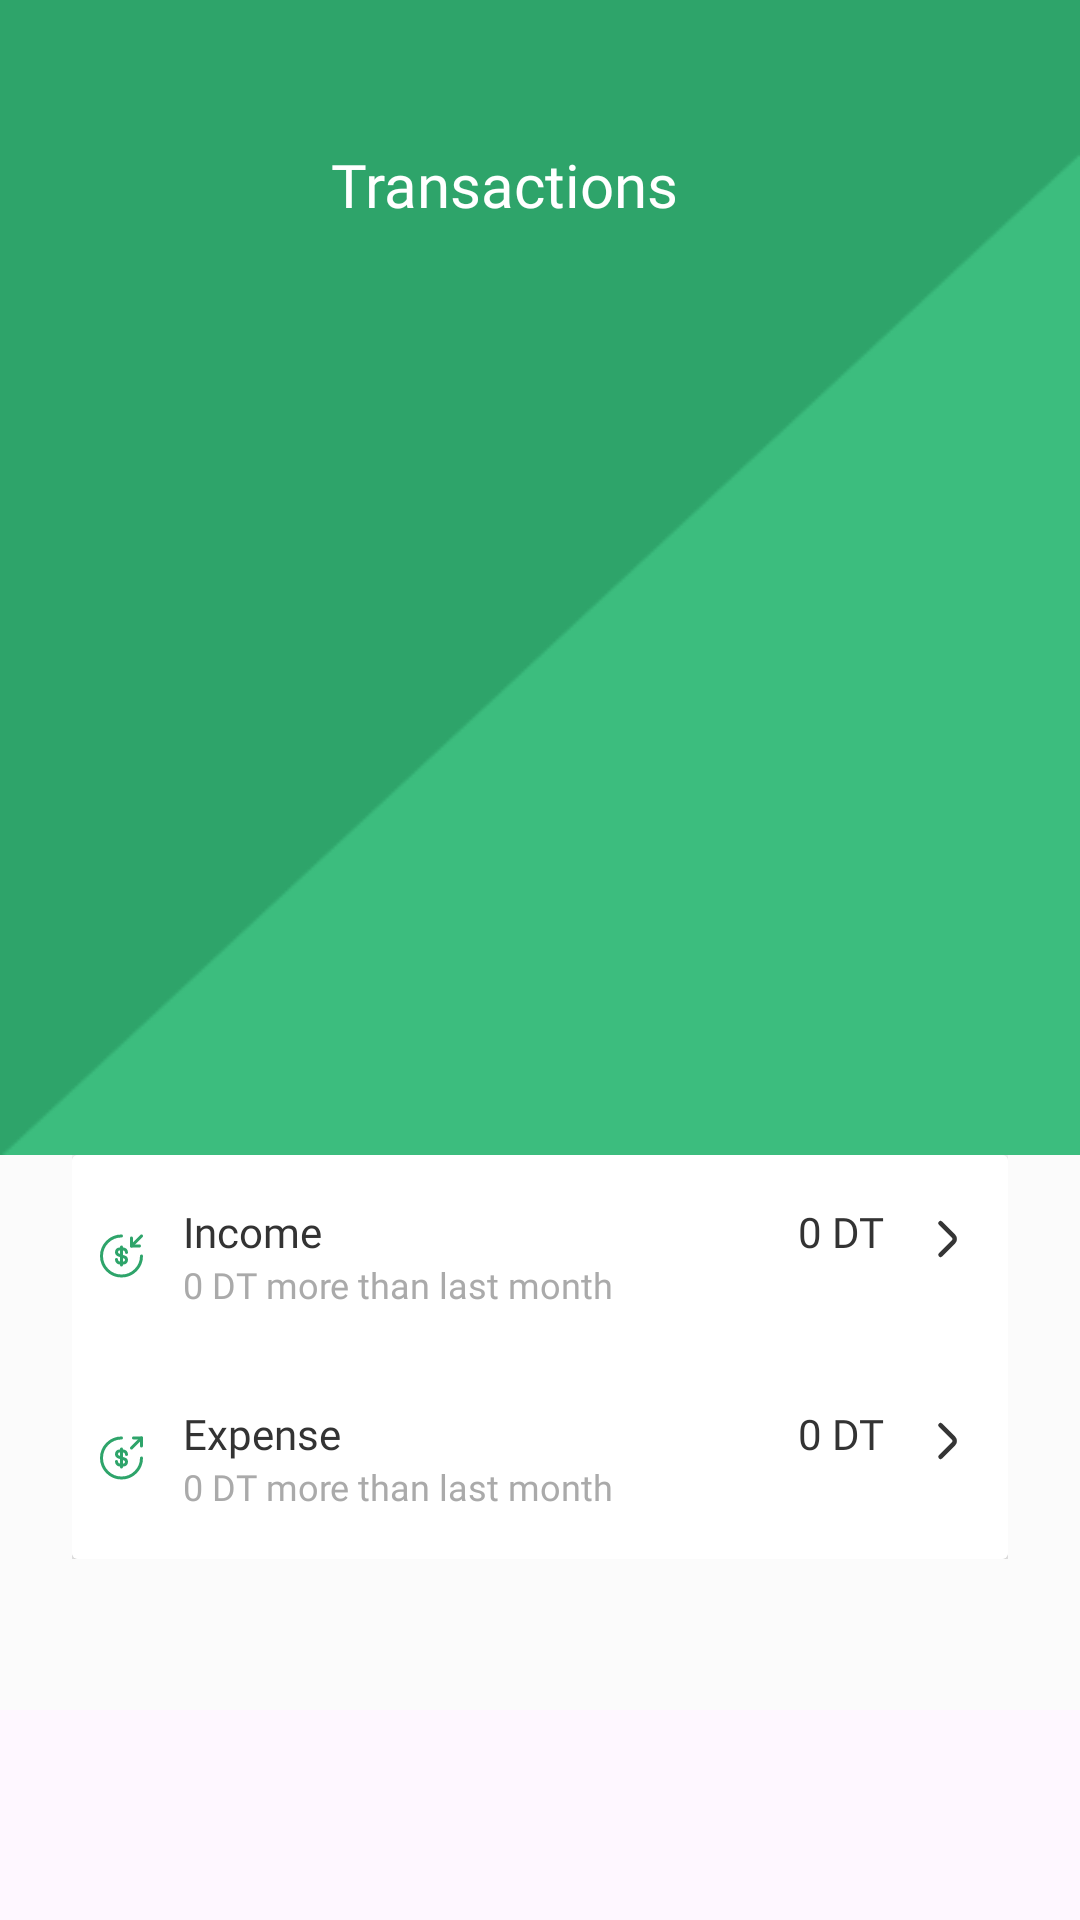

This screen was rendered from an Android layout file. Write that file and the resources it references.
<!-- AndroidManifest.xml: application theme Theme.Trakki -->
<!-- res/layout/fragment_transactions.xml -->
<?xml version="1.0" encoding="utf-8"?>
<FrameLayout xmlns:android="http://schemas.android.com/apk/res/android"
    xmlns:tools="http://schemas.android.com/tools"
    android:layout_width="match_parent"
    android:layout_height="match_parent"
    xmlns:app="http://schemas.android.com/apk/res-auto"
    tools:context=".TransactionsFragment">

    <androidx.core.widget.NestedScrollView
        android:layout_width="match_parent"
        android:layout_height="match_parent"
        android:background="#FBFBFB"

        android:layout_marginBottom="70sp"
        >

        <LinearLayout
            android:layout_width="match_parent"
            android:layout_height="wrap_content"
            android:orientation="vertical">


            <LinearLayout
                android:layout_width="match_parent"
                android:layout_height="wrap_content"
                android:background="@drawable/back2"
                android:orientation="vertical">

                <LinearLayout
                    android:layout_width="match_parent"
                    android:layout_height="wrap_content"
                    android:layout_marginBottom="24sp"
                    android:gravity="center_vertical"
                    android:orientation="horizontal"
                    android:paddingHorizontal="24sp"
                    android:paddingVertical="48sp">

                    <ImageView
                        android:layout_width="wrap_content"
                        android:layout_height="wrap_content"
                        android:id="@+id/settings"

                        android:src="@drawable/setting" />




                    <TextView
                        android:layout_width="wrap_content"
                        android:layout_height="wrap_content"
                        android:fontFamily="@font/plusjakartasans_bold"
                        android:text="Transactions"
                        android:textAlignment="center"
                        android:layout_weight="1"
                        android:textColor="@color/white"
                        android:textSize="20sp" />

                    <ImageView
                        android:layout_width="24sp"
                        android:layout_height="24sp"
                        />


                </LinearLayout>



            </LinearLayout>

            <LinearLayout
                android:id="@+id/bottom"
                android:layout_width="match_parent"
                android:layout_height="wrap_content"
                android:layout_marginHorizontal="24sp"
                android:orientation="vertical">

                <androidx.cardview.widget.CardView xmlns:android="http://schemas.android.com/apk/res/android"
                    android:layout_width="match_parent"
                    android:layout_height="wrap_content"
                    android:layout_gravity="center"

                    app:cardBackgroundColor="@color/white"

                    app:cardElevation="4dp">

                    <LinearLayout
                        android:layout_width="match_parent"
                        android:layout_height="wrap_content"
                        android:id="@+id/wrapper"
                        android:orientation="vertical">
                        <LinearLayout
                            android:id="@+id/income"
                            android:layout_width="match_parent"
                            android:layout_height="wrap_content"
                            android:layout_gravity="center_vertical"
                            android:background="@color/white"
                            android:orientation="horizontal"
                            android:paddingHorizontal="8sp"
                            android:paddingVertical="16sp">

                            <LinearLayout
                                android:layout_width="wrap_content"
                                android:layout_height="wrap_content"
                                android:layout_weight="1"
                                android:gravity="center_vertical"
                                android:orientation="horizontal">

                                <ImageView
                                    android:layout_width="wrap_content"
                                    android:layout_height="wrap_content"
                                    android:layout_marginEnd="12sp"
                                    android:src="@drawable/money_recive" />

                                <LinearLayout
                                    android:layout_width="match_parent"
                                    android:layout_height="wrap_content"
                                    android:orientation="vertical">
                                    <TextView
                                        android:layout_width="wrap_content"
                                        android:layout_height="wrap_content"
                                        android:fontFamily="@font/plusjakartasans_bold"
                                        android:text="Income"
                                        android:textColor="#333333" />
                                    <TextView
                                        android:layout_width="wrap_content"
                                        android:layout_height="wrap_content"
                                        android:fontFamily="@font/plusjakartasans_regular"
                                        android:text="0 DT more than last month "
                                        android:textColor="@color/gray"
                                        android:textSize="12sp"/>
                                </LinearLayout>
                            </LinearLayout>

                            <LinearLayout
                                android:layout_width="wrap_content"
                                android:layout_height="wrap_content"
                                android:layout_weight="1"
                                android:gravity="end"

                                android:orientation="horizontal">

                                <TextView
                                    android:layout_width="wrap_content"
                                    android:layout_height="wrap_content"
                                    android:fontFamily="@font/plusjakartasans_bold"

                                    android:text="0 DT"
                                    android:textColor="#333333" />

                                <ImageView
                                    android:layout_width="wrap_content"
                                    android:layout_height="wrap_content"
                                    android:layout_gravity="center_vertical"
                                    android:layout_marginStart="8sp"
                                    android:id="@+id/arrow_income"

                                    android:padding="4sp"
                                    android:src="@drawable/arrow_left" />

                            </LinearLayout>

                        </LinearLayout>
                        <LinearLayout
                            android:id="@+id/expense"
                            android:layout_width="match_parent"
                            android:layout_height="wrap_content"
                            android:layout_gravity="center_vertical"
                            android:background="@color/white"
                            android:orientation="horizontal"
                            android:paddingHorizontal="8sp"
                            android:paddingVertical="16sp">

                            <LinearLayout
                                android:layout_width="wrap_content"
                                android:layout_height="wrap_content"
                                android:layout_weight="1"
                                android:gravity="center_vertical"
                                android:orientation="horizontal">

                                <ImageView
                                    android:layout_width="wrap_content"
                                    android:layout_height="wrap_content"
                                    android:layout_marginEnd="12sp"
                                    android:src="@drawable/money_send" />
                                <LinearLayout
                                    android:layout_width="match_parent"
                                    android:layout_height="wrap_content"
                                    android:orientation="vertical">
                                    <TextView
                                        android:layout_width="wrap_content"
                                        android:layout_height="wrap_content"
                                        android:fontFamily="@font/plusjakartasans_bold"
                                        android:text="Expense"
                                        android:textColor="#333333" />
                                    <TextView
                                        android:layout_width="wrap_content"
                                        android:layout_height="wrap_content"
                                        android:fontFamily="@font/plusjakartasans_regular"
                                        android:text="0 DT more than last month "
                                        android:textColor="@color/gray"
                                        android:textSize="12sp"/>
                                </LinearLayout>


                            </LinearLayout>

                            <LinearLayout
                                android:layout_width="wrap_content"
                                android:layout_height="wrap_content"
                                android:layout_weight="1"
                                android:gravity="end"

                                android:orientation="horizontal">

                                <TextView
                                    android:layout_width="wrap_content"
                                    android:layout_height="wrap_content"
                                    android:fontFamily="@font/plusjakartasans_bold"

                                    android:text="0 DT"
                                    android:textColor="#333333" />

                                <ImageView
                                    android:layout_width="wrap_content"
                                    android:layout_height="wrap_content"
                                    android:layout_gravity="center_vertical"
                                    android:layout_marginStart="8sp"
                                    android:padding="4sp"
                                    android:id="@+id/arrow_expense"
                                    android:src="@drawable/arrow_left" />

                            </LinearLayout>

                        </LinearLayout>

                    </LinearLayout>


                </androidx.cardview.widget.CardView>







            </LinearLayout>







        </LinearLayout>
    </androidx.core.widget.NestedScrollView>

</FrameLayout>
<!-- resources referenced by this layout -->
<resources>
  <color name="gray">#aaaaaa</color>
  <color name="white">#FFFFFFFF</color>
  <!-- drawable arrow_left (drawable) -->
  <vector xmlns:android="http://schemas.android.com/apk/res/android"
      android:width="17dp"
      android:height="16dp"
      android:viewportWidth="17"
      android:viewportHeight="16">
    <path
        android:pathData="M6.5,2.72L10.847,7.067C11.36,7.58 11.36,8.42 10.847,8.933L6.5,13.28"
        android:strokeLineJoin="round"
        android:strokeWidth="1.5"
        android:fillColor="#00000000"
        android:strokeColor="#353535"
        android:strokeLineCap="round"/>
  </vector>
  <!-- drawable money_send (drawable) -->
  <vector xmlns:android="http://schemas.android.com/apk/res/android"
      android:width="17dp"
      android:height="16dp"
      android:viewportWidth="17"
      android:viewportHeight="16">
    <path
        android:strokeWidth="1"
        android:pathData="M6.833,9.167C6.833,9.813 7.333,10.333 7.947,10.333H9.2C9.733,10.333 10.167,9.88 10.167,9.313C10.167,8.707 9.9,8.487 9.507,8.347L7.5,7.647C7.107,7.507 6.84,7.293 6.84,6.68C6.84,6.12 7.273,5.66 7.807,5.66H9.06C9.673,5.66 10.173,6.18 10.173,6.827"
        android:strokeLineJoin="round"
        android:fillColor="#00000000"
        android:strokeColor="#2EA46A"
        android:strokeLineCap="round"/>
    <path
        android:strokeWidth="1"
        android:pathData="M8.5,5V11"
        android:strokeLineJoin="round"
        android:fillColor="#00000000"
        android:strokeColor="#2EA46A"
        android:strokeLineCap="round"/>
    <path
        android:strokeWidth="1"
        android:pathData="M15.167,8C15.167,11.68 12.18,14.667 8.5,14.667C4.82,14.667 1.833,11.68 1.833,8C1.833,4.32 4.82,1.333 8.5,1.333"
        android:strokeLineJoin="round"
        android:fillColor="#00000000"
        android:strokeColor="#2EA46A"
        android:strokeLineCap="round"/>
    <path
        android:strokeWidth="1"
        android:pathData="M15.167,4V1.333H12.5"
        android:strokeLineJoin="round"
        android:fillColor="#00000000"
        android:strokeColor="#2EA46A"
        android:strokeLineCap="round"/>
    <path
        android:strokeWidth="1"
        android:pathData="M11.833,4.667L15.167,1.333"
        android:strokeLineJoin="round"
        android:fillColor="#00000000"
        android:strokeColor="#2EA46A"
        android:strokeLineCap="round"/>
  </vector>
  <style name="Theme.Trakki" parent="Base.Theme.Trakki" />
  <style name="Base.Theme.Trakki" parent="Theme.Material3.DayNight.NoActionBar">
          
          
  
      </style>
</resources>
